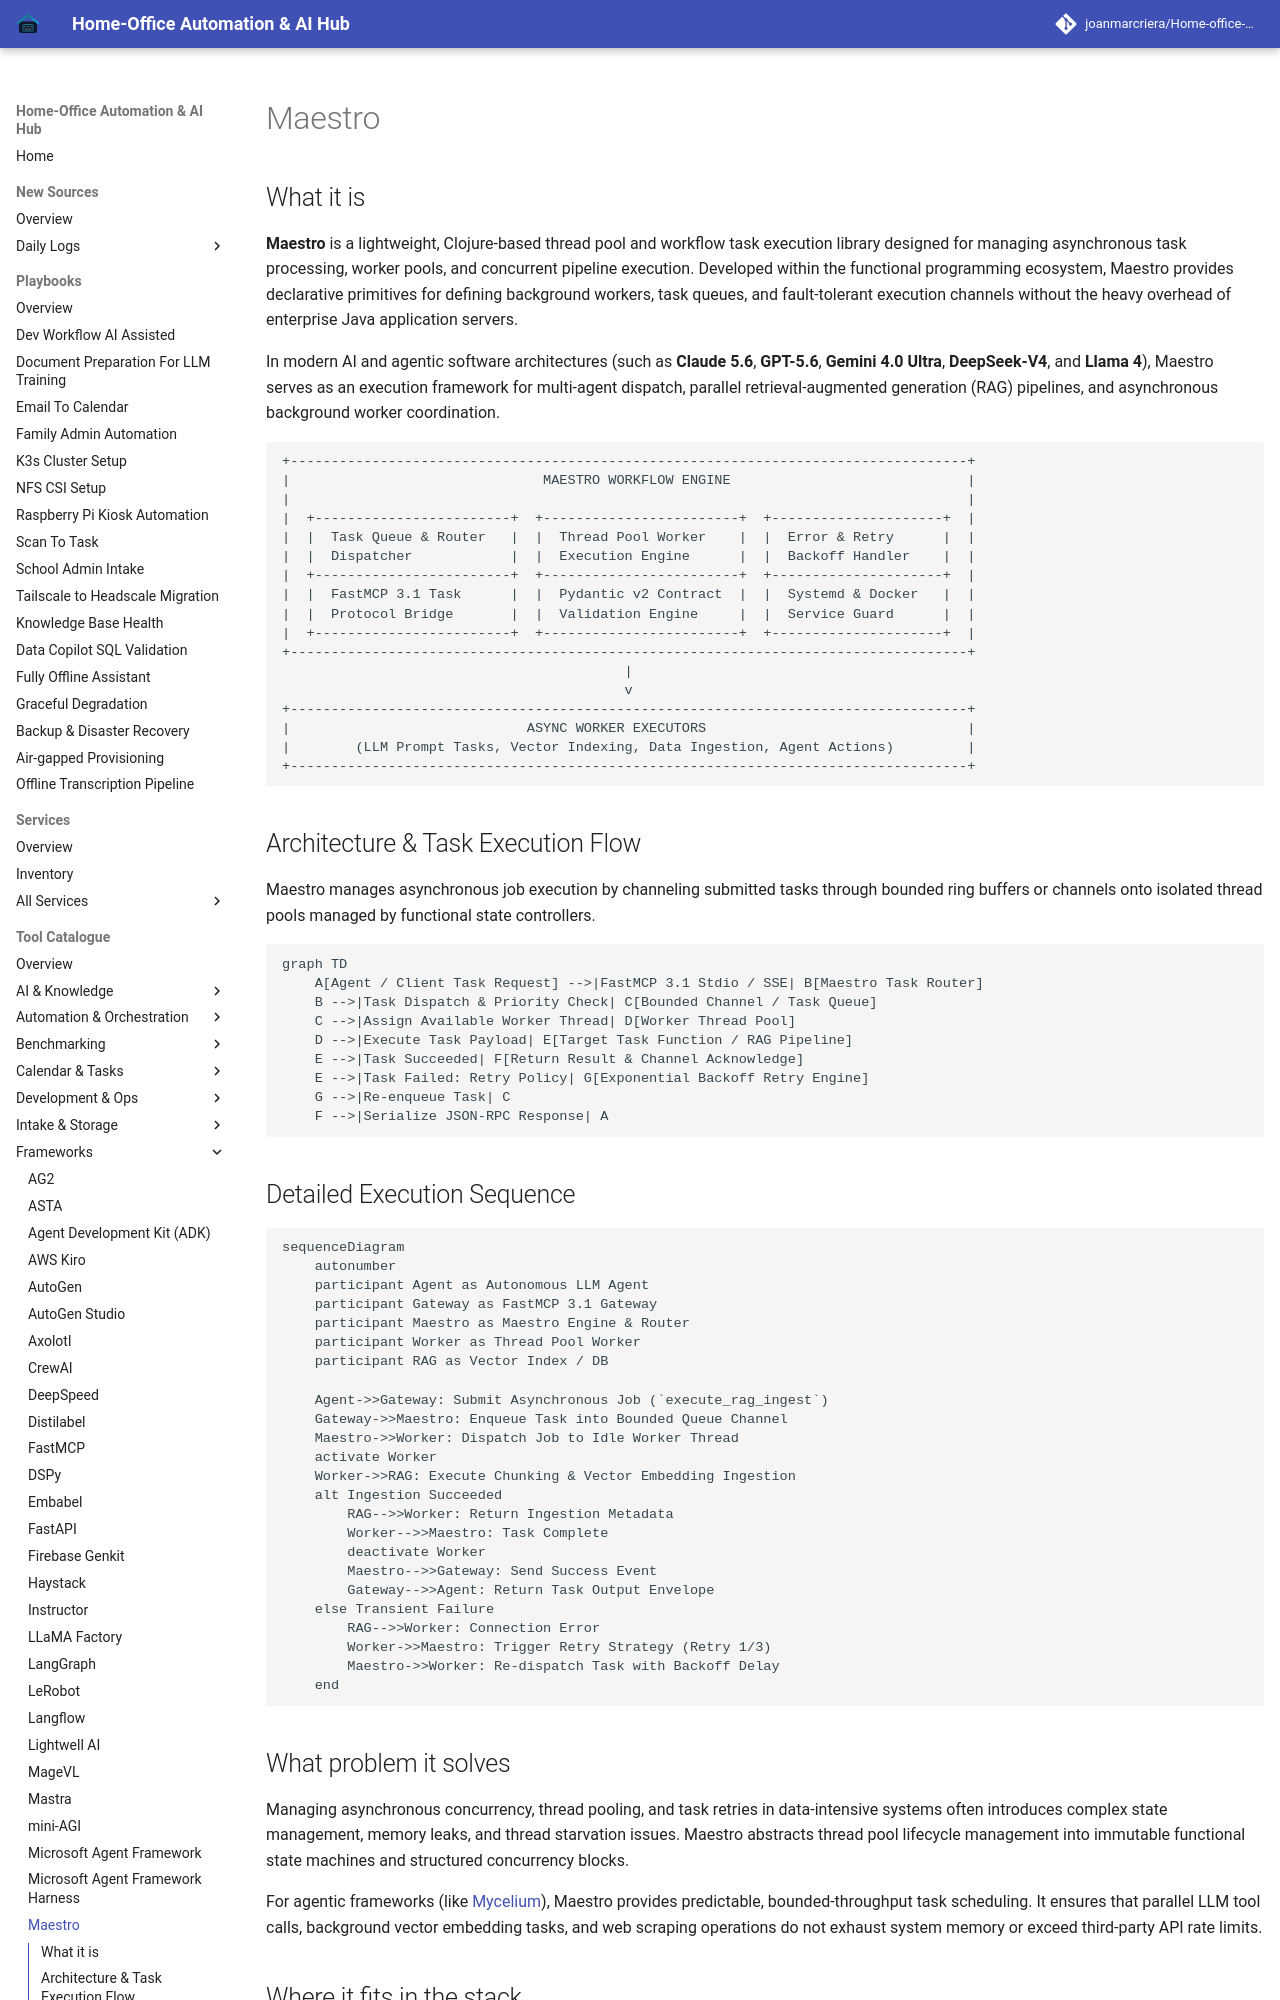

repository: joanmarcriera/Home-office-automations · page: tools/frameworks/maestro/index.html · generator: mkdocs

# Maestro

## What it is
**Maestro** is a lightweight, Clojure-based thread pool and workflow task execution library designed for managing asynchronous task processing, worker pools, and concurrent pipeline execution. Developed within the functional programming ecosystem, Maestro provides declarative primitives for defining background workers, task queues, and fault-tolerant execution channels without the heavy overhead of enterprise Java application servers.

In modern AI and agentic software architectures (such as **Claude 5.6**, **GPT-5.6**, **Gemini 4.0 Ultra**, **DeepSeek-V4**, and **Llama 4**), Maestro serves as an execution framework for multi-agent dispatch, parallel retrieval-augmented generation (RAG) pipelines, and asynchronous background worker coordination.

```
+-----------------------------------------------------------------------------------+
|                               MAESTRO WORKFLOW ENGINE                             |
|                                                                                   |
|  +------------------------+  +------------------------+  +---------------------+  |
|  |  Task Queue & Router   |  |  Thread Pool Worker    |  |  Error & Retry      |  |
|  |  Dispatcher            |  |  Execution Engine      |  |  Backoff Handler    |  |
|  +------------------------+  +------------------------+  +---------------------+  |
|  |  FastMCP 3.1 Task      |  |  Pydantic v2 Contract  |  |  Systemd & Docker   |  |
|  |  Protocol Bridge       |  |  Validation Engine     |  |  Service Guard      |  |
|  +------------------------+  +------------------------+  +---------------------+  |
+-----------------------------------------------------------------------------------+
                                          |
                                          v
+-----------------------------------------------------------------------------------+
|                             ASYNC WORKER EXECUTORS                                |
|        (LLM Prompt Tasks, Vector Indexing, Data Ingestion, Agent Actions)         |
+-----------------------------------------------------------------------------------+
```

## Architecture & Task Execution Flow
Maestro manages asynchronous job execution by channeling submitted tasks through bounded ring buffers or channels onto isolated thread pools managed by functional state controllers.

```mermaid
graph TD
    A[Agent / Client Task Request] -->|FastMCP 3.1 Stdio / SSE| B[Maestro Task Router]
    B -->|Task Dispatch & Priority Check| C[Bounded Channel / Task Queue]
    C -->|Assign Available Worker Thread| D[Worker Thread Pool]
    D -->|Execute Task Payload| E[Target Task Function / RAG Pipeline]
    E -->|Task Succeeded| F[Return Result & Channel Acknowledge]
    E -->|Task Failed: Retry Policy| G[Exponential Backoff Retry Engine]
    G -->|Re-enqueue Task| C
    F -->|Serialize JSON-RPC Response| A
```
